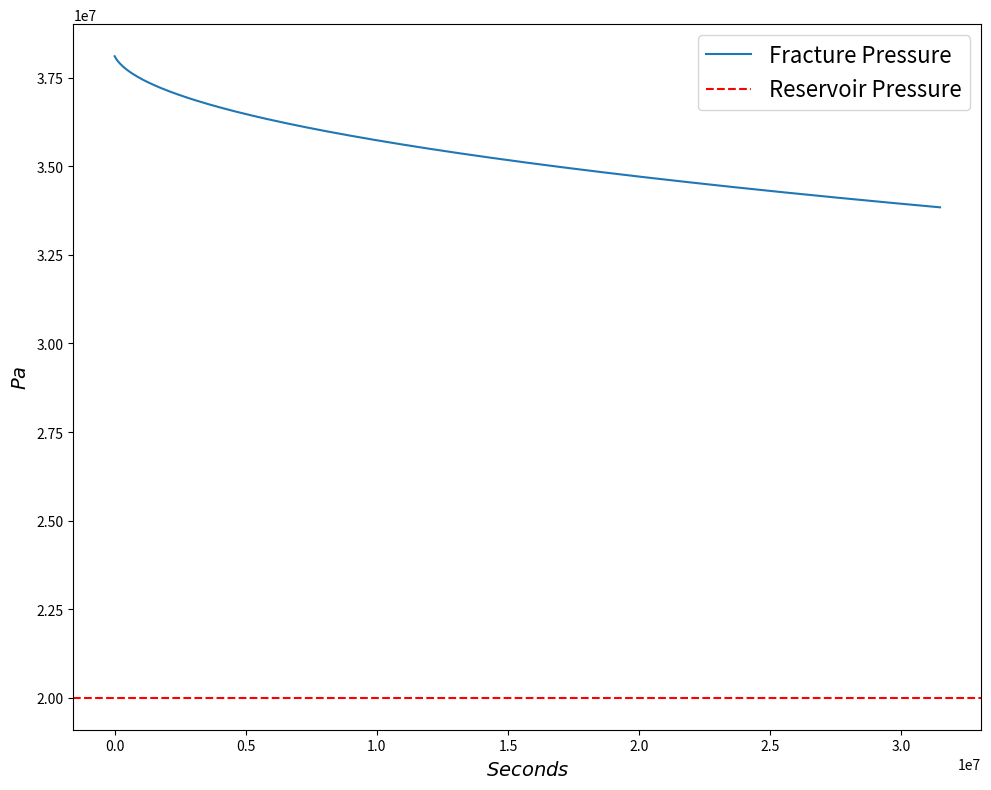

Write Python code to recreate this figure.
# -*- coding: utf-8 -*-
"""
Created on Fri Nov 14 03:48:28 2025

@author: spenc
"""
import math
import numpy as np;
import matplotlib.pyplot as plt;
#delta T is time elapsed since pumping began
#injection time
t0 = 36000; #10 hours

hourTime = 3600;
dayTime = 86400 #24 hours
weekTime = 604800 #1week in sec
yearTime =3.154e+7;
def getDelta(deltaT):
    return deltaT/t0; 

def getg(d):
    return (4/3) * ((1+d)**(3/2) - d**(3/2) -1);

def getG(df,d0):
    return (4/math.pi) * (getg(df) -getg(d0));

def getC(deltaP):
    k = 10**(-18); #permeability
    c = 4.6*10**(-10); #compressibility
    phi = .05; #porosity
    mu = .001006;
    return ((k*c*phi)/(math.pi * mu))**(1/2)*deltaP;

def get_eBar(poisson,nu):
    return poisson/(1-nu**2)
    
#delta = deltaT/t0
def deltaP(timeFinal,timeInitial,CVal):
    Hr = .3;
    H = 100;
    beta = 1;
    deltaF = getDelta(timeFinal);
    deltaI = getDelta(timeInitial)
    C = CVal;
    G = getG(deltaI,deltaF)
    eBar = get_eBar(3*10**10, .35)
    return (C*Hr*eBar * (t0)**(1/2))/(H) * G;


def interpolateGraph():
    initialPressure =  58236090.90178592;
    resPressure= 2 * 10**7;
    initialDeltaP = initialPressure -resPressure;
    initialC = getC(initialDeltaP);
    sampleNum = 500;
    #finalTime = 10*weekTime;
    finalTime = yearTime;
    times = np.linspace(3600,yearTime, num = sampleNum);
    output = np.zeros(sampleNum);
    priorC = initialC
    priorP = initialDeltaP;
    for i in range(len(output)-1):
        dP = deltaP(times[i+1],times[i],priorC);
        newP = priorP + dP;
        output[i] = newP;
        priorP = newP;
        priorC = getC(newP);
        
    fig = plt.figure(dpi=1000,figsize = [10,8]);
    ax = plt.axes();
    ax.set_xlabel("$Seconds$",fontsize= 14)
    ax.set_ylabel("$Pa$",fontsize= 14)
    #fig.suptitle("Pressure Decline of Fracture with Time",fontsize = 16)
    plt.plot(times[0:sampleNum-1],output[0:sampleNum-1],label = 'Fracture Pressure')
    plt.axhline(resPressure, linestyle='--',color = 'red',label = "Reservoir Pressure")
    plt.legend(prop={'size': 16})
    plt.tight_layout();
    plt.savefig("pressureFalloff.png",dpi=1000);
    plt.show()

#print(deltaP(weekTime,dayTime))

interpolateGraph()
